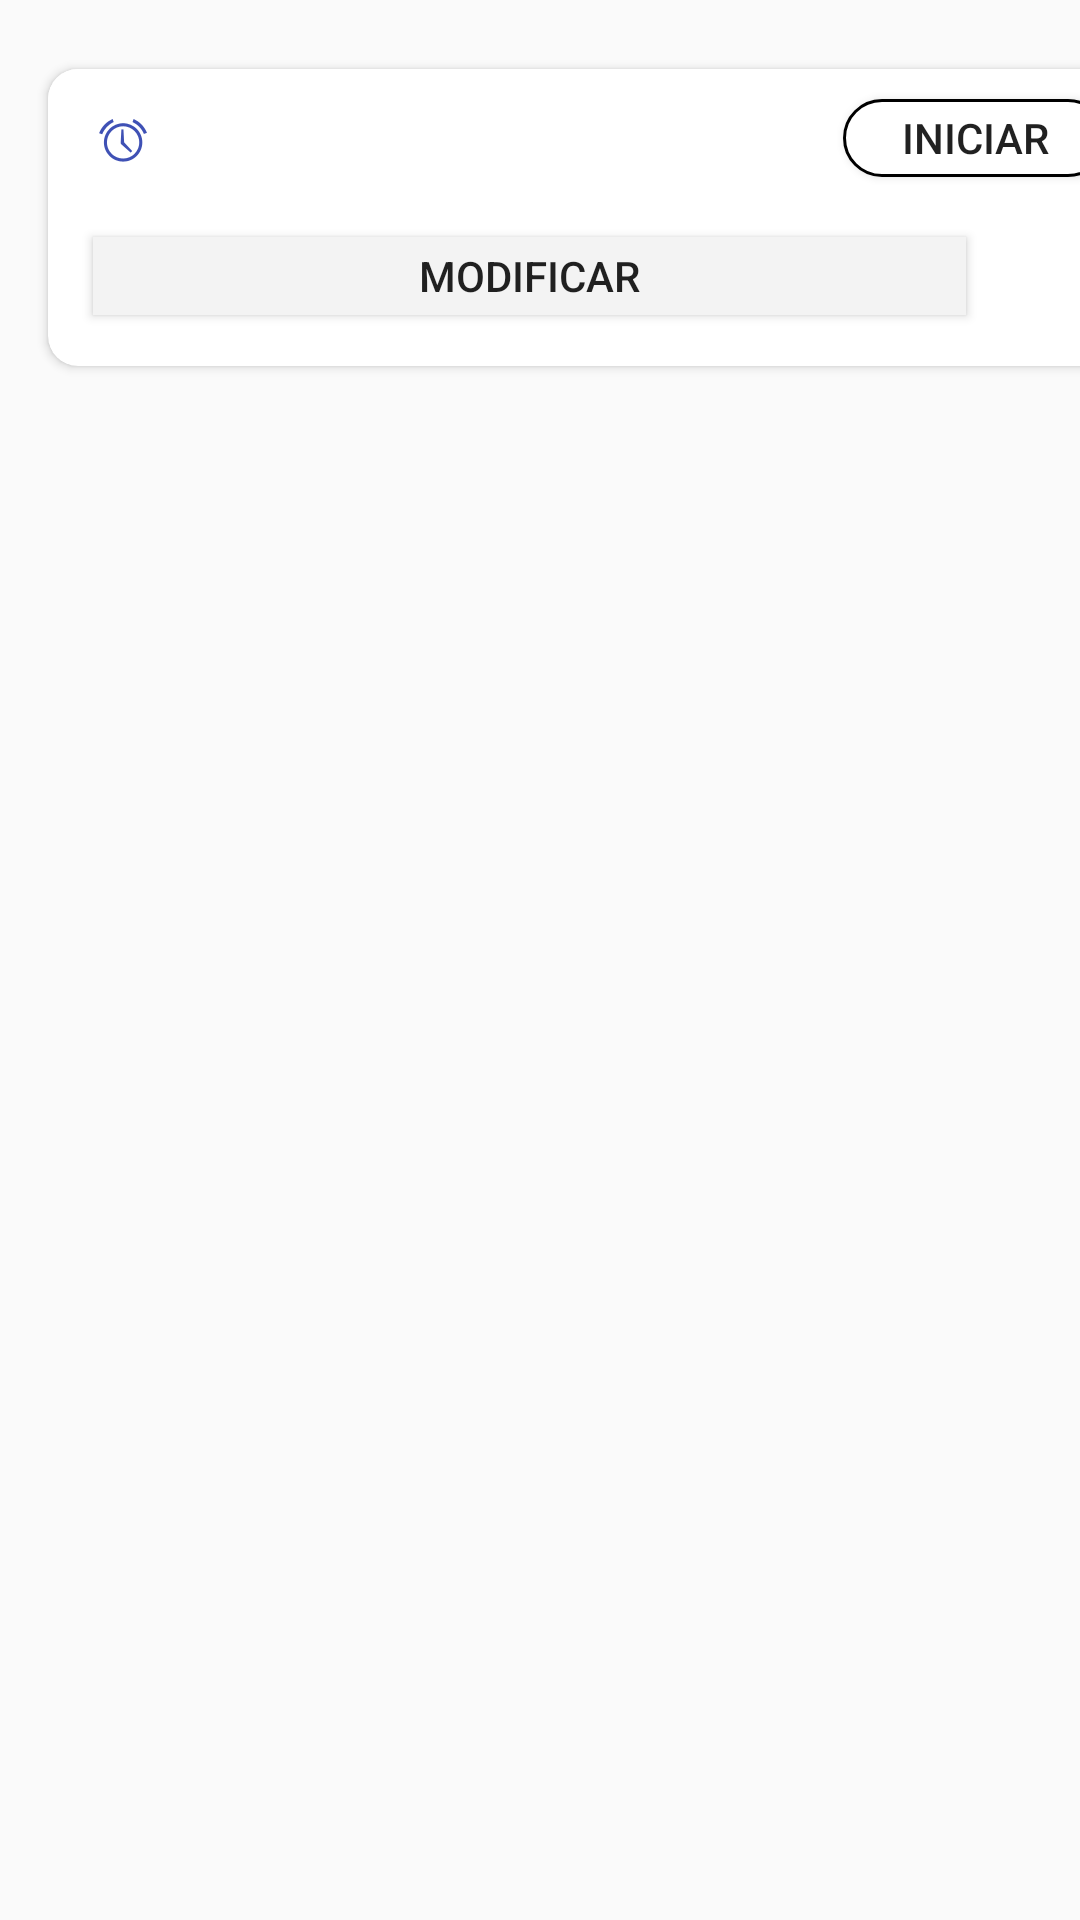

Layout XML and referenced resources for this Android screen:
<!-- AndroidManifest.xml: application theme Theme.AppCompat.Light.NoActionBar -->
<!-- res/layout/lista_item_recordatorio.xml -->
<?xml version="1.0" encoding="utf-8"?>
<LinearLayout xmlns:android="http://schemas.android.com/apk/res/android"
    xmlns:app="http://schemas.android.com/apk/res-auto"
    android:layout_width="match_parent"
    android:layout_height="match_parent">

    <LinearLayout
        android:layout_width="match_parent"
        android:layout_height="match_parent"
        android:orientation="vertical">

        <android.support.v7.widget.CardView
            android:id="@+id/cardView2"
            android:layout_width="379dp"
            android:layout_height="99dp"
            android:layout_marginStart="16dp"
            android:layout_marginTop="23dp"
            android:layout_marginEnd="16dp"
            app:cardCornerRadius="10dp"
            app:layout_constraintEnd_toEndOf="parent"
            app:layout_constraintStart_toStartOf="parent"
            app:layout_constraintTop_toBottomOf="@+id/cardView">

            <ImageButton
                android:id="@+id/imgReloj"
                android:layout_width="50dp"
                android:layout_height="48dp"
                android:background="#FFFFFF"
                android:backgroundTint="#FFFFFF"
                android:tint="#3F51B5"
                app:srcCompat="@android:drawable/ic_lock_idle_alarm" />

            <TextView
                android:id="@+id/txtNombre"
                android:layout_width="wrap_content"
                android:layout_height="wrap_content"
                android:textSize="20sp"
                android:textStyle="bold"
                android:translationX="40dp"
                android:translationY="9dp" />

            <Button
                android:id="@+id/btnModificar"
                android:layout_width="291dp"
                android:layout_height="26dp"
                android:background="#F3F3F3"
                android:text="Modificar"
                android:translationX="15dp"
                android:translationY="56dp" />

            <Button
                android:id="@+id/btnEliminar"
                android:layout_width="32dp"
                android:layout_height="26dp"
                android:background="@drawable/ic_delete"
                android:backgroundTint="#DC143C"
                android:translationX="320dp"
                android:translationY="56dp" />

            <Button
                android:id="@+id/btnIniciar"
                android:layout_width="wrap_content"
                android:layout_height="26dp"
                android:background="@drawable/round_btn"
                android:text="Iniciar"
                android:translationX="265dp"
                android:translationY="10dp" />

        </android.support.v7.widget.CardView>
    </LinearLayout>
</LinearLayout>
<!-- resources referenced by this layout -->
<resources>
  <!-- drawable round_btn (drawable) -->
  <?xml version="1.0" encoding="utf-8"?>
  <shape xmlns:android="http://schemas.android.com/apk/res/android">
      <solid android:color="#ffff"/>
      <stroke android:color="@color/black" android:width="1dp"/>
  
      <corners
          android:topRightRadius="45dp"
          android:topLeftRadius="45dp"
          android:bottomRightRadius="45dp"
          android:bottomLeftRadius="45dp"
      />
  </shape>
  <!-- not gathered from this repository: default colours our renderer supplied (Android Studio template values) -->
  <color name="black">#FF000000</color>
</resources>
